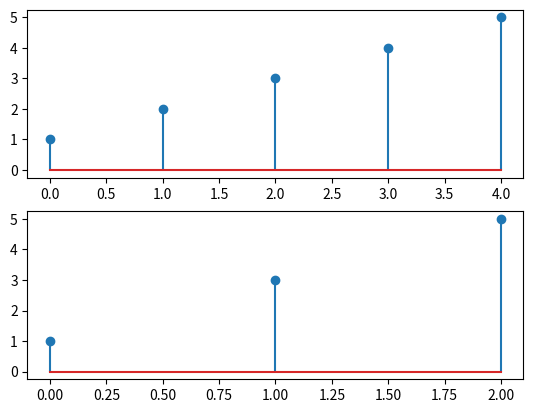

Python code for this plot:
import numpy as np
from matplotlib import pyplot as plt
x=[1,2,3,4,5]
l=2
downsampled_x=x[::l]
plt.subplot(2,1,1)
plt.stem(x)
plt.subplot(2,1,2)
plt.stem(downsampled_x)
plt.show()
print(downsampled_x)
